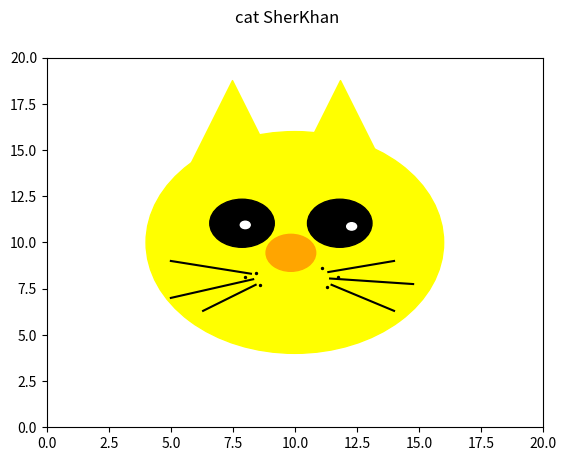

Here is the Python script that generated this plot:
import matplotlib.pyplot as plt
fig, ax = plt.subplots()
plt.axis([0, 20, 0, 20])
fig.suptitle("cat SherKhan")
usiki_x = [11.29,11.74,11.10,8.61,8,8.45]
usiki_y = [7.58,8.14,8.61,7.71,8.14,8.35]
Usiki_x1 = [8.23,5]
Usiki_y1 = [8.31,9]
Usiki_x2 = [8.32,5]
Usiki_y2 = [8.01,7]
Usiki_x3 = [8.42,6.30]
Usiki_y3 = [7.71,6.30]
Usiki_x4 = [11.35,14]
Usiki_y4 = [8.40,9]
Usiki_x5 = [11.42,14.77]
Usiki_y5 = [8.05,7.75]
Usiki_x6 = [11.48,14]
Usiki_y6 = [7.71,6.30]
c1=plt.Circle ((10, 10), radius= 6,color = 'yellow')
c2=plt.Circle ((7.87, 11.04), radius= 1.3,color = 'black')
c3=plt.Circle ((11.81, 11.04), radius= 1.3 ,color = 'black')
c4=plt.Circle ((8, 10.95), radius= 0.2,color = 'white')
c5=plt.Circle ((12.29, 10.87), radius= 0.2 ,color = 'white')
c_nose=plt.Circle ((9.84, 9.44), radius= 1,color = 'orange')
plt.gca ().add_artist (c1)
plt.gca ().add_artist (c2)
plt.gca ().add_artist (c3)
plt.gca ().add_artist (c4)
plt.gca ().add_artist (c5)
plt.gca ().add_artist (c_nose)
plt.scatter(7.48,16.41,marker='^',s=4000,c="yellow")
plt.scatter(11.81,16.41,marker='^',s=4000,c="yellow")
plt.scatter(usiki_x,usiki_y,s=2,c="black")
plt.plot(Usiki_x1,Usiki_y1,c='black')
plt.plot(Usiki_x2,Usiki_y2,c='black')
plt.plot(Usiki_x3,Usiki_y3,c='black')
plt.plot(Usiki_x4,Usiki_y4,c='black')
plt.plot(Usiki_x5,Usiki_y5,c='black')
plt.plot(Usiki_x6,Usiki_y6,c='black')
plt.show()